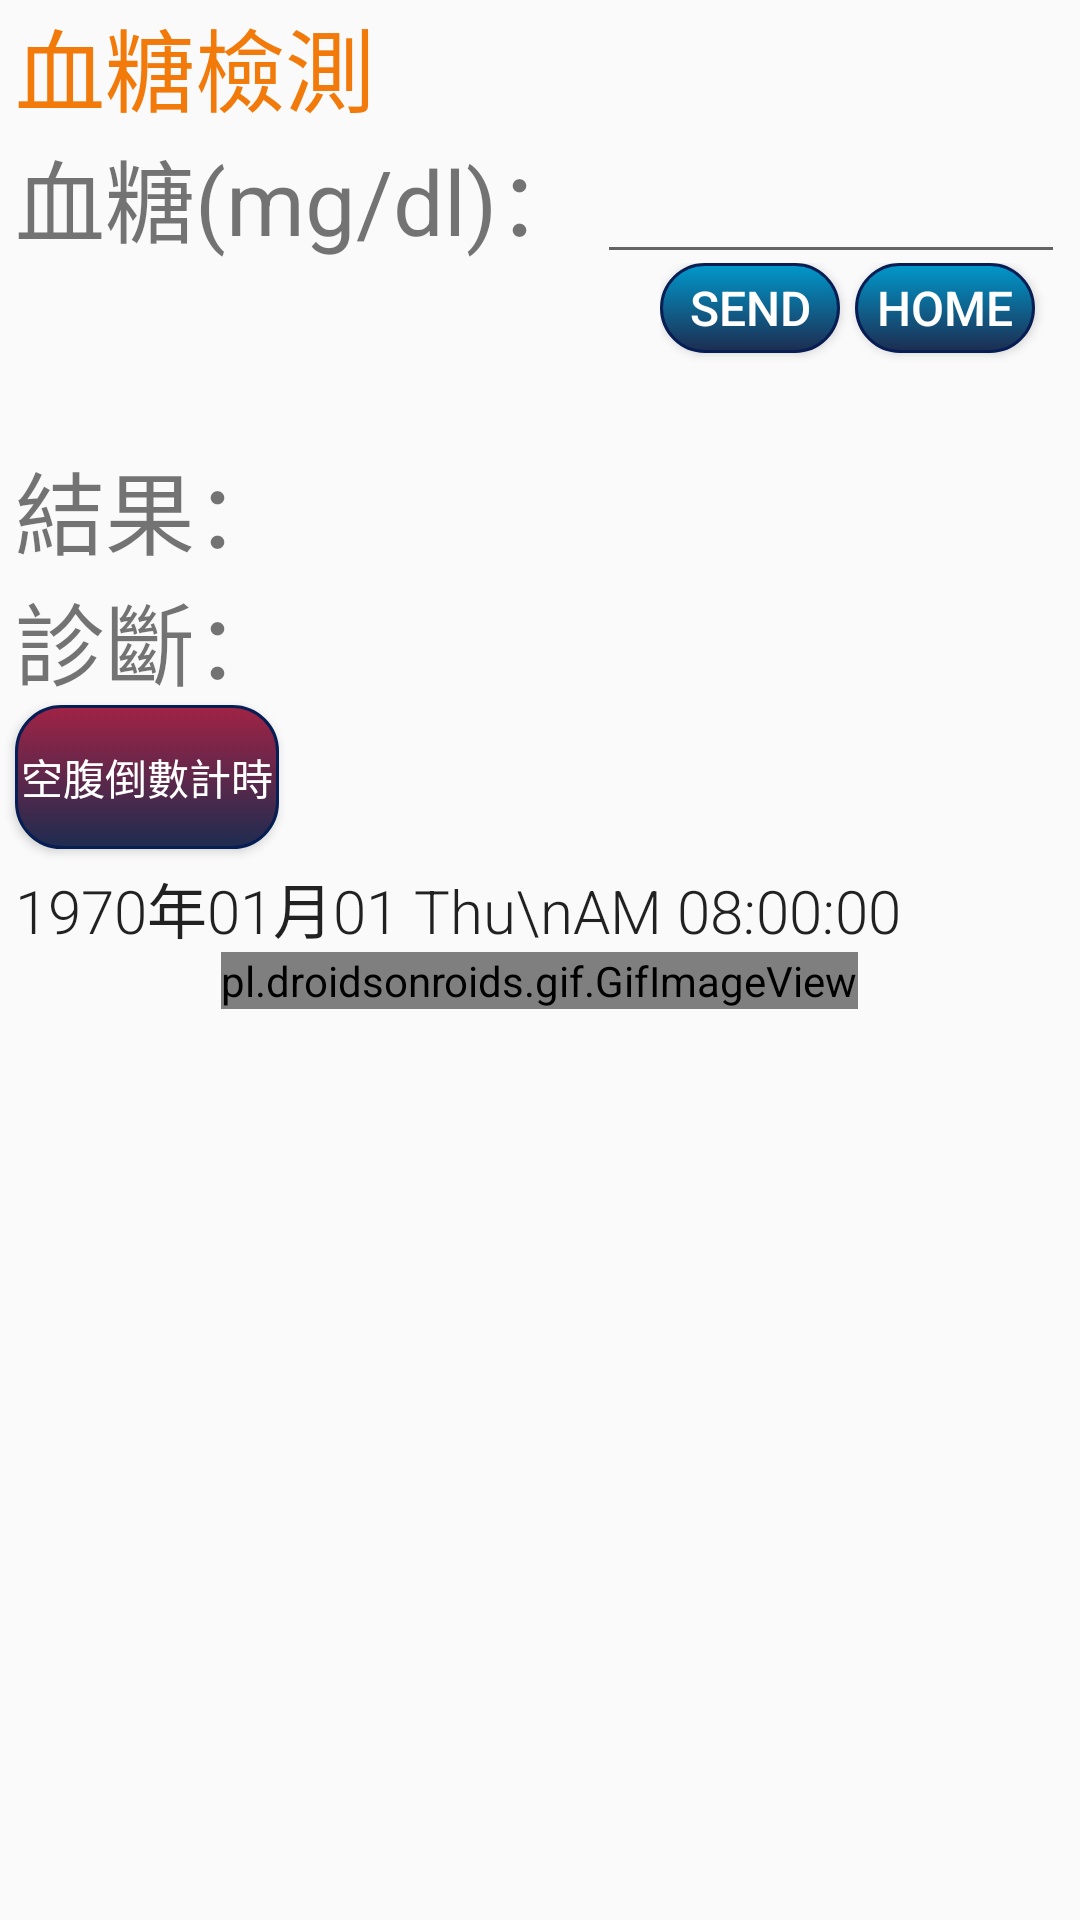

Produce the Android XML layout that renders to this screen, including the resource entries it uses.
<!-- AndroidManifest.xml: application theme AppTheme -->
<!-- res/layout/activity_suger.xml -->
<?xml version="1.0" encoding="utf-8"?>
<ScrollView xmlns:android="http://schemas.android.com/apk/res/android"
    xmlns:tools="http://schemas.android.com/tools"
    android:background="@drawable/bluesky0520"
    android:id="@+id/activity_main"
    android:layout_width="match_parent"
    android:layout_height="match_parent">

    <LinearLayout
        android:orientation="vertical"
        android:layout_width="match_parent"
        android:layout_height="wrap_content">

        <LinearLayout
            android:layout_width="wrap_content"
            android:layout_height="wrap_content">

            <TextView
                android:id="@+id/t1"
                android:layout_width="wrap_content"
                android:layout_height="wrap_content"
                android:layout_marginLeft="5dp"
                android:text="血糖檢測"
                android:textAlignment="center"
                android:textAllCaps="false"
                android:textColor="?android:attr/colorActivatedHighlight"
                android:textSize="30dp" />
        </LinearLayout>
        <LinearLayout
            android:orientation="horizontal"
            android:layout_width="match_parent"
            android:layout_height="wrap_content">

            <TextView
                android:id="@+id/tv1"
                android:layout_width="match_parent"
                android:layout_height="wrap_content"
                android:layout_weight="2"
                android:layout_marginLeft="5dp"
                android:text="血糖(mg/dl)："
                android:textSize="30dp" />

            <EditText
                android:layout_width="wrap_content"
                android:layout_height="wrap_content"
                android:inputType="number"
                android:ems="10"
                android:id="@+id/et1"
                android:layout_weight="1"
                android:layout_marginRight="5dp"
                android:textSize="20dp"/>

        </LinearLayout>



        <LinearLayout
            android:orientation="horizontal"
            android:layout_width="match_parent"
            android:layout_height="60dp"
            android:layout_marginLeft="220dp">

            <Button
                android:id="@+id/button4"
                android:layout_width="60dp"
                android:layout_height="30dp"
                android:layout_marginEnd="5dp"
                android:background="@drawable/bg4_round_button"
                android:text="Send"
                android:textColor="@android:color/white"
                android:textSize="16dp"/>

            <Button
                android:id="@+id/indexButton"
                android:layout_width="60dp"
                android:layout_height="30dp"
                android:layout_marginEnd="5dp"
                android:background="@drawable/bg4_round_button"
                android:onClick="index"
                android:text="Home"
                android:textColor="@android:color/white"
                android:textSize="16dp" />

        </LinearLayout>

        <LinearLayout
            android:orientation="horizontal"
            android:layout_width="match_parent"
            android:layout_height="wrap_content">

            <TextView
                android:text="結果："
                android:layout_width="wrap_content"
                android:layout_height="wrap_content"
                android:layout_marginLeft="5dp"
                android:id="@+id/tv3"
                android:layout_weight="1"
                android:textSize="30dp"/>
        </LinearLayout>

        <LinearLayout
            android:orientation="horizontal"
            android:layout_width="match_parent"
            android:layout_height="wrap_content">

            <TextView
                android:text="診斷："
                android:layout_width="wrap_content"
                android:layout_height="wrap_content"
                android:layout_marginLeft="5dp"
                android:id="@+id/tv4"
                android:layout_weight="1"
                android:textSize="30dp"/>
        </LinearLayout>

        <Button
            android:id="@+id/button"
            android:layout_width="wrap_content"
            android:layout_height="wrap_content"
            android:layout_marginLeft="5dp"
            android:background="@drawable/bg2_round_button"
            android:text="空腹倒數計時"
            android:textColor="#FFFFFF" />
        <LinearLayout
            android:orientation="horizontal"
            android:layout_width="match_parent"
            android:layout_height="wrap_content">

            <TextClock
                android:layout_width="wrap_content"
                android:layout_height="wrap_content"
                android:layout_centerHorizontal="true"
                android:layout_marginLeft="5dp"
                android:layout_marginTop="5dp"
                android:fontFamily="sans-serif-light"
                android:format12Hour="yyyy年MM月dd EE\naa hh:mm:ss"
                android:format24Hour="yyyy年MM月dd EE\naa HH:mm:ss"
                android:gravity="center_horizontal"
                android:textSize="20dp"
                android:textStyle="normal"
                android:timeZone="GMT+0800"
                tools:targetApi="jelly_bean_mr1" />

        </LinearLayout>
        <pl.droidsonroids.gif.GifImageView
            android:layout_width="wrap_content"
            android:layout_height="wrap_content"
            android:layout_gravity="center"
            android:src="@drawable/suger" />
    </LinearLayout>

</ScrollView>
<!-- resources referenced by this layout -->
<resources>
  <!-- drawable bg2_round_button (drawable) -->
  <?xml version="1.0" encoding="utf-8"?>
  <selector xmlns:android="http://schemas.android.com/apk/res/android">
  
      
      <item android:state_pressed="true">
          
          <shape android:shape="rectangle">
              
              <corners android:radius="15dip" />
              
              <stroke android:width="1dip" android:color="#538394" />
              
              <gradient android:angle="-90" android:startColor="#0099CC" android:endColor="#017DAB"  />
          </shape>
      </item>
  
      
      <item android:color="@android:color/black">
          <shape android:shape="rectangle"  >
              <corners android:radius="15dip" />
              <stroke android:width="1dip" android:color="#071E54" />
              <gradient android:angle="-90" android:startColor="#A12345" android:endColor="#1D2C50"  />
          </shape>
      </item>
  
  </selector>
  <!-- drawable bg4_round_button (drawable) -->
  <?xml version="1.0" encoding="utf-8"?>
  <selector xmlns:android="http://schemas.android.com/apk/res/android">
  
      
      <item android:state_pressed="true">
          
          <shape android:shape="rectangle">
              
              <corners android:radius="15dip" />
              
              <stroke android:width="1dip" android:color="#538394" />
              
              <gradient android:angle="-90" android:startColor="#0099CC" android:endColor="#017DAB"  />
          </shape>
      </item>
  
      
      <item android:color="@android:color/black">
          <shape android:shape="rectangle"  >
              <corners android:radius="15dip" />
              <stroke android:width="1dip" android:color="#071E54" />
              <gradient android:angle="-90" android:startColor="#0099CC" android:endColor="#1D2C50"  />
          </shape>
      </item>
  
  </selector>
  <style name="AppTheme" parent="Base.Theme.AppCompat.Light.DarkActionBar">
          
          <item name="colorPrimary">@color/colorPrimary</item>
          <item name="colorPrimaryDark">@color/colorPrimaryDark</item>
          <item name="colorAccent">@color/colorAccent</item>
      </style>
  <!-- not gathered from this repository: default colours our renderer supplied (Android Studio template values) -->
  <color name="colorPrimary">#FF6200EE</color>
  <color name="colorPrimaryDark">#FF3700B3</color>
  <color name="colorAccent">#FF03DAC5</color>
</resources>
